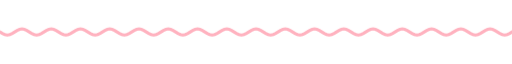
t = 0.00 s
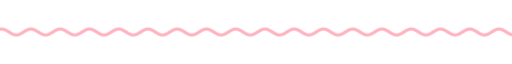
t = 1.67 s
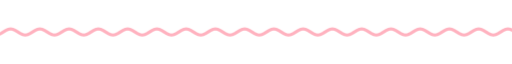
t = 3.33 s
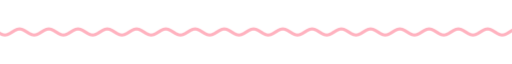
t = 5.00 s
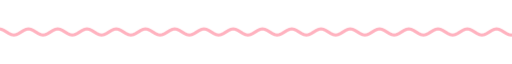
t = 6.67 s
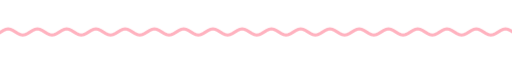
t = 8.33 s

The animated SVG that drew these frames (rendered in a browser with its animation timeline set to each time). Animation: 9 CSS @keyframes rules; frames cover the first 8.33 s, repeats indefinitely.

<svg xmlns="http://www.w3.org/2000/svg" xmlns:xlink="http://www.w3.org/1999/xlink" width="840" height="28" viewBox="0 0 840 28" role="img" aria-label="divider"><title>divider</title><style>text{font-family:G,R,'Google Sans','Segoe UI',Roboto,sans-serif;font-variation-settings:'ROND' 100}
.up{animation:up .8s cubic-bezier(.05,.7,.1,1) both}
.pop{transform-box:fill-box;transform-origin:center;animation:pop .6s cubic-bezier(.34,1.56,.64,1) both}
.fade{animation:fade .9s ease both}
.spin{transform-box:fill-box;transform-origin:center;animation:spin 40s linear infinite}
.spin-r{transform-box:fill-box;transform-origin:center;animation:spin 28s linear infinite reverse}
.bob{transform-box:fill-box;transform-origin:center;animation:bob 7s ease-in-out infinite}
.grow{transform-box:fill-box;transform-origin:left center;animation:grow 1.1s cubic-bezier(.2,0,0,1) both}
.wght{animation:wght 1.6s cubic-bezier(.2,0,0,1) .2s both}
.wave{animation:wave 2.4s linear infinite}
.blink{animation:blink 1s step-end infinite}
@keyframes blink{50%{opacity:0}}
@keyframes up{from{opacity:0;transform:translateY(14px)}to{opacity:1;transform:none}}
@keyframes pop{from{opacity:0;transform:scale(.6)}to{opacity:1;transform:scale(1)}}
@keyframes fade{from{opacity:0}to{opacity:1}}
@keyframes spin{to{transform:rotate(360deg)}}
@keyframes bob{0%,100%{transform:translateY(0) rotate(0)}50%{transform:translateY(-10px) rotate(12deg)}}
@keyframes grow{from{transform:scaleX(0)}to{transform:scaleX(1)}}
@keyframes wght{from{font-variation-settings:'ROND' 100,'wght' 400}to{font-variation-settings:'ROND' 100,'wght' 760}}
@keyframes wave{from{transform:translateX(0)}to{transform:translateX(-48px)}}
@media (prefers-reduced-motion:reduce){*{animation:none!important}}</style><clipPath id="w"><rect x="0" y="0" width="840" height="28"/></clipPath><g clip-path="url(#w)"><path class="wave" d="M0 14.0 L4 16.5 L8 18.3 L12 19.0 L16 18.3 L20 16.5 L24 14.0 L28 11.5 L32 9.7 L36 9.0 L40 9.7 L44 11.5 L48 14.0 L52 16.5 L56 18.3 L60 19.0 L64 18.3 L68 16.5 L72 14.0 L76 11.5 L80 9.7 L84 9.0 L88 9.7 L92 11.5 L96 14.0 L100 16.5 L104 18.3 L108 19.0 L112 18.3 L116 16.5 L120 14.0 L124 11.5 L128 9.7 L132 9.0 L136 9.7 L140 11.5 L144 14.0 L148 16.5 L152 18.3 L156 19.0 L160 18.3 L164 16.5 L168 14.0 L172 11.5 L176 9.7 L180 9.0 L184 9.7 L188 11.5 L192 14.0 L196 16.5 L200 18.3 L204 19.0 L208 18.3 L212 16.5 L216 14.0 L220 11.5 L224 9.7 L228 9.0 L232 9.7 L236 11.5 L240 14.0 L244 16.5 L248 18.3 L252 19.0 L256 18.3 L260 16.5 L264 14.0 L268 11.5 L272 9.7 L276 9.0 L280 9.7 L284 11.5 L288 14.0 L292 16.5 L296 18.3 L300 19.0 L304 18.3 L308 16.5 L312 14.0 L316 11.5 L320 9.7 L324 9.0 L328 9.7 L332 11.5 L336 14.0 L340 16.5 L344 18.3 L348 19.0 L352 18.3 L356 16.5 L360 14.0 L364 11.5 L368 9.7 L372 9.0 L376 9.7 L380 11.5 L384 14.0 L388 16.5 L392 18.3 L396 19.0 L400 18.3 L404 16.5 L408 14.0 L412 11.5 L416 9.7 L420 9.0 L424 9.7 L428 11.5 L432 14.0 L436 16.5 L440 18.3 L444 19.0 L448 18.3 L452 16.5 L456 14.0 L460 11.5 L464 9.7 L468 9.0 L472 9.7 L476 11.5 L480 14.0 L484 16.5 L488 18.3 L492 19.0 L496 18.3 L500 16.5 L504 14.0 L508 11.5 L512 9.7 L516 9.0 L520 9.7 L524 11.5 L528 14.0 L532 16.5 L536 18.3 L540 19.0 L544 18.3 L548 16.5 L552 14.0 L556 11.5 L560 9.7 L564 9.0 L568 9.7 L572 11.5 L576 14.0 L580 16.5 L584 18.3 L588 19.0 L592 18.3 L596 16.5 L600 14.0 L604 11.5 L608 9.7 L612 9.0 L616 9.7 L620 11.5 L624 14.0 L628 16.5 L632 18.3 L636 19.0 L640 18.3 L644 16.5 L648 14.0 L652 11.5 L656 9.7 L660 9.0 L664 9.7 L668 11.5 L672 14.0 L676 16.5 L680 18.3 L684 19.0 L688 18.3 L692 16.5 L696 14.0 L700 11.5 L704 9.7 L708 9.0 L712 9.7 L716 11.5 L720 14.0 L724 16.5 L728 18.3 L732 19.0 L736 18.3 L740 16.5 L744 14.0 L748 11.5 L752 9.7 L756 9.0 L760 9.7 L764 11.5 L768 14.0 L772 16.5 L776 18.3 L780 19.0 L784 18.3 L788 16.5 L792 14.0 L796 11.5 L800 9.7 L804 9.0 L808 9.7 L812 11.5 L816 14.0 L820 16.5 L824 18.3 L828 19.0 L832 18.3 L836 16.5 L840 14.0 L844 11.5 L848 9.7 L852 9.0 L856 9.7 L860 11.5 L864 14.0 L868 16.5 L872 18.3 L876 19.0 L880 18.3 L884 16.5 L888 14.0 L892 11.5 L896 9.7 L900 9.0 L904 9.7 L908 11.5 L912 14.0 L916 16.5 L920 18.3 L924 19.0 L928 18.3 L932 16.5 L936 14.0" fill="none" stroke="#ffb2bf" stroke-width="5" stroke-linecap="round"/></g></svg>
